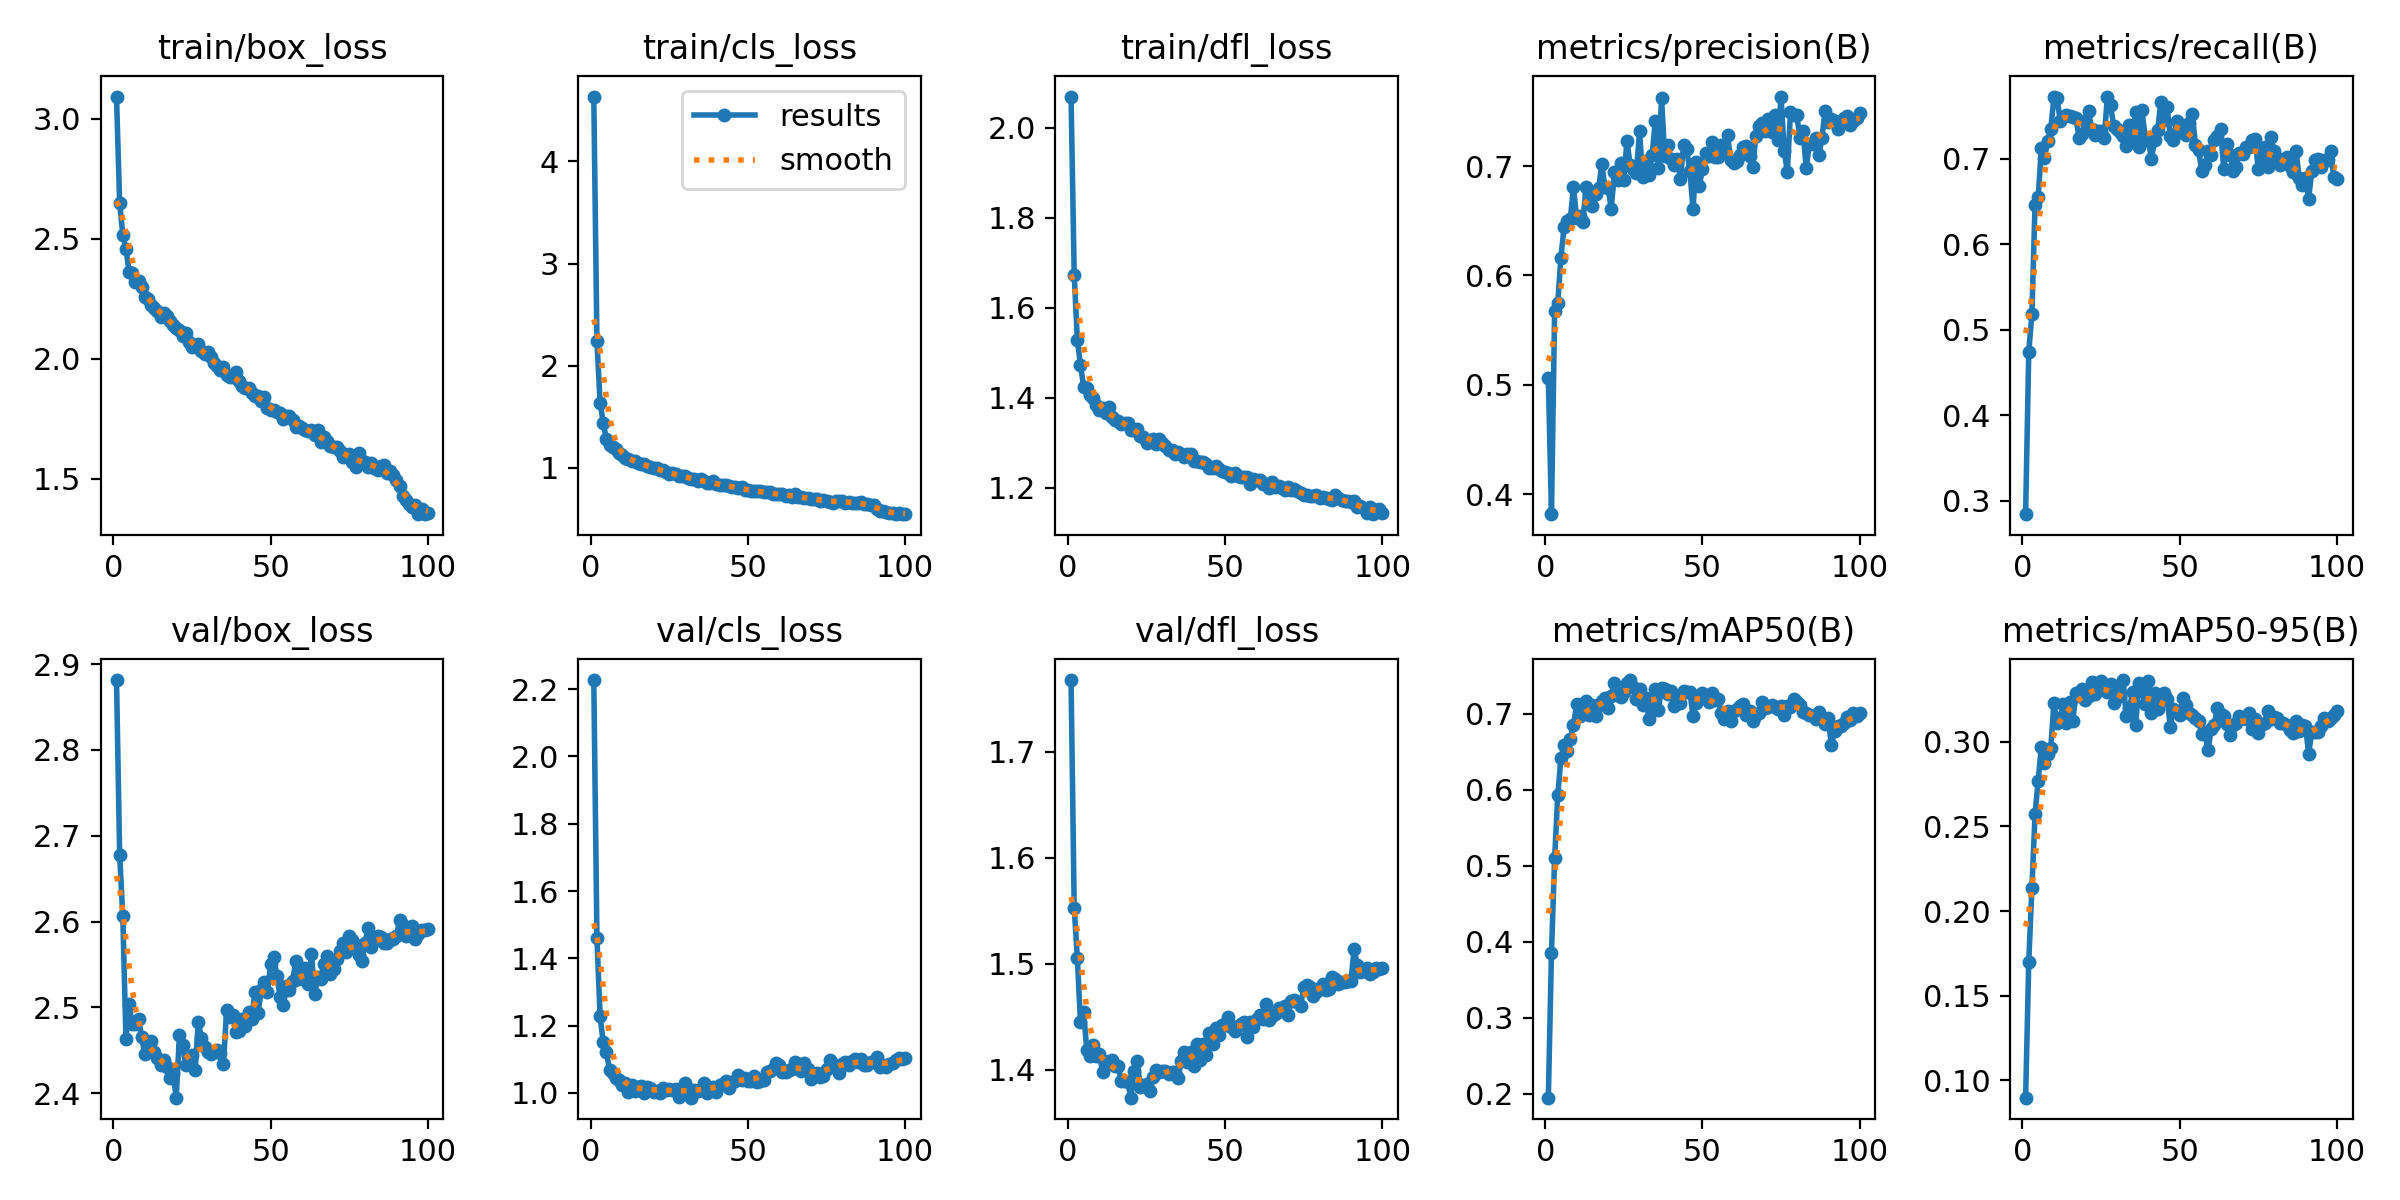

Source data for this figure (header and first rows):
epoch, time, train/box_loss, train/cls_loss, train/dfl_loss, metrics/precision(B), metrics/recall(B), metrics/mAP50(B), metrics/mAP50-95(B), val/box_loss, val/cls_loss, val/dfl_loss, lr/pg0, lr/pg1, lr/pg2, lr/pg3, lr/pg4, lr/pg5, lr/pg6, lr/pg7
1, 75.22, 3.093, 4.635, 2.069, 0.5063, 0.2842, 0.1949, 0.08982, 2.881, 2.227, 1.768, 0.0009047, 0.0003016, 0.0009047, 0.0003016, 0.0009047, 0.0003016, 0.0009047, 0.0003016
2, 110.9, 2.648, 2.246, 1.674, 0.3818, 0.4742, 0.3857, 0.1701, 2.678, 1.462, 1.553, 0.001796, 0.0005986, 0.001796, 0.0005986, 0.001796, 0.0005986, 0.001796, 0.0005986
3, 143.1, 2.517, 1.639, 1.528, 0.5673, 0.5183, 0.5101, 0.2136, 2.606, 1.228, 1.505, 0.002669, 0.0008896, 0.002669, 0.0008896, 0.002669, 0.0008896, 0.002669, 0.0008896
4, 174.1, 2.457, 1.443, 1.473, 0.5751, 0.6465, 0.5931, 0.2572, 2.464, 1.15, 1.445, 0.002646, 0.000882, 0.002646, 0.000882, 0.002646, 0.000882, 0.002646, 0.000882
5, 204.8, 2.364, 1.279, 1.425, 0.6164, 0.6549, 0.6412, 0.2771, 2.504, 1.122, 1.455, 0.002619, 0.000873, 0.002619, 0.000873, 0.002619, 0.000873, 0.002619, 0.000873
6, 235.7, 2.356, 1.226, 1.421, 0.6441, 0.7121, 0.6591, 0.297, 2.481, 1.068, 1.419, 0.002592, 0.000864, 0.002592, 0.000864, 0.002592, 0.000864, 0.002592, 0.000864
7, 266.6, 2.318, 1.205, 1.407, 0.6502, 0.701, 0.6508, 0.2875, 2.481, 1.06, 1.413, 0.002565, 0.000855, 0.002565, 0.000855, 0.002565, 0.000855, 0.002565, 0.000855
8, 297.7, 2.323, 1.181, 1.4, 0.6518, 0.7208, 0.6667, 0.2929, 2.486, 1.044, 1.423, 0.002538, 0.000846, 0.002538, 0.000846, 0.002538, 0.000846, 0.002538, 0.000846
9, 328.5, 2.298, 1.146, 1.383, 0.6807, 0.7347, 0.6848, 0.2964, 2.465, 1.038, 1.413, 0.002511, 0.000837, 0.002511, 0.000837, 0.002511, 0.000837, 0.002511, 0.000837
10, 359.2, 2.257, 1.121, 1.373, 0.6523, 0.7719, 0.7126, 0.3228, 2.446, 1.025, 1.415, 0.002484, 0.000828, 0.002484, 0.000828, 0.002484, 0.000828, 0.002484, 0.000828
11, 390.4, 2.248, 1.097, 1.377, 0.6541, 0.771, 0.6973, 0.3111, 2.45, 1.029, 1.398, 0.002457, 0.000819, 0.002457, 0.000819, 0.002457, 0.000819, 0.002457, 0.000819
12, 421.3, 2.224, 1.087, 1.366, 0.6493, 0.7448, 0.7069, 0.3143, 2.461, 1.004, 1.407, 0.00243, 0.00081, 0.00243, 0.00081, 0.00243, 0.00081, 0.00243, 0.00081
13, 451.9, 2.214, 1.065, 1.38, 0.6811, 0.7493, 0.7164, 0.322, 2.448, 1.024, 1.408, 0.002403, 0.000801, 0.002403, 0.000801, 0.002403, 0.000801, 0.002403, 0.000801
14, 483, 2.198, 1.07, 1.357, 0.6746, 0.7515, 0.6986, 0.3109, 2.442, 1.007, 1.41, 0.002376, 0.000792, 0.002376, 0.000792, 0.002376, 0.000792, 0.002376, 0.000792
15, 513.8, 2.173, 1.048, 1.35, 0.6638, 0.7504, 0.7111, 0.3235, 2.433, 1.017, 1.403, 0.002349, 0.000783, 0.002349, 0.000783, 0.002349, 0.000783, 0.002349, 0.000783
16, 544.9, 2.192, 1.036, 1.349, 0.6747, 0.7491, 0.697, 0.312, 2.439, 1.02, 1.403, 0.002322, 0.000774, 0.002322, 0.000774, 0.002322, 0.000774, 0.002322, 0.000774
17, 575.9, 2.18, 1.034, 1.342, 0.6802, 0.7478, 0.7109, 0.3287, 2.431, 0.9999, 1.389, 0.002295, 0.000765, 0.002295, 0.000765, 0.002295, 0.000765, 0.002295, 0.000765
18, 606.6, 2.157, 1.017, 1.345, 0.7016, 0.7245, 0.7162, 0.3272, 2.418, 1.019, 1.389, 0.002268, 0.000756, 0.002268, 0.000756, 0.002268, 0.000756, 0.002268, 0.000756
19, 637.6, 2.14, 1.006, 1.344, 0.6806, 0.7296, 0.721, 0.3312, 2.422, 1.016, 1.389, 0.002241, 0.000747, 0.002241, 0.000747, 0.002241, 0.000747, 0.002241, 0.000747
20, 668.8, 2.129, 0.9972, 1.329, 0.68, 0.7442, 0.7078, 0.3248, 2.395, 1.002, 1.374, 0.002214, 0.000738, 0.002214, 0.000738, 0.002214, 0.000738, 0.002214, 0.000738
21, 699.3, 2.122, 0.9979, 1.328, 0.6609, 0.7554, 0.7233, 0.3268, 2.468, 1.006, 1.399, 0.002187, 0.000729, 0.002187, 0.000729, 0.002187, 0.000729, 0.002187, 0.000729
22, 730.1, 2.096, 0.9774, 1.33, 0.6946, 0.7345, 0.7409, 0.3354, 2.456, 1, 1.408, 0.00216, 0.00072, 0.00216, 0.00072, 0.00216, 0.00072, 0.00216, 0.00072
23, 760.9, 2.107, 0.9768, 1.316, 0.6877, 0.7284, 0.7251, 0.3285, 2.433, 1.014, 1.384, 0.002133, 0.000711, 0.002133, 0.000711, 0.002133, 0.000711, 0.002133, 0.000711
24, 791.8, 2.07, 0.9553, 1.312, 0.7028, 0.7321, 0.7222, 0.3308, 2.437, 1.009, 1.386, 0.002106, 0.000702, 0.002106, 0.000702, 0.002106, 0.000702, 0.002106, 0.000702
25, 822.6, 2.048, 0.9408, 1.299, 0.6877, 0.7324, 0.7285, 0.3362, 2.444, 1.01, 1.387, 0.002079, 0.000693, 0.002079, 0.000693, 0.002079, 0.000693, 0.002079, 0.000693
26, 853.3, 2.053, 0.9472, 1.304, 0.7233, 0.7245, 0.7406, 0.3321, 2.427, 1.008, 1.38, 0.002052, 0.000684, 0.002052, 0.000684, 0.002052, 0.000684, 0.002052, 0.000684
27, 883.9, 2.064, 0.9365, 1.308, 0.7011, 0.7729, 0.7443, 0.3296, 2.483, 1.011, 1.394, 0.002025, 0.000675, 0.002025, 0.000675, 0.002025, 0.000675, 0.002025, 0.000675
28, 915.1, 2.033, 0.9187, 1.296, 0.6975, 0.7627, 0.7353, 0.334, 2.464, 0.9885, 1.4, 0.001998, 0.000666, 0.001998, 0.000666, 0.001998, 0.000666, 0.001998, 0.000666
29, 945.9, 2.021, 0.9174, 1.308, 0.6935, 0.7384, 0.719, 0.3231, 2.454, 0.998, 1.398, 0.001971, 0.000657, 0.001971, 0.000657, 0.001971, 0.000657, 0.001971, 0.000657
30, 976.8, 2.027, 0.9187, 1.299, 0.7319, 0.7349, 0.733, 0.3305, 2.448, 1.031, 1.399, 0.001944, 0.000648, 0.001944, 0.000648, 0.001944, 0.000648, 0.001944, 0.000648
31, 1007, 2.008, 0.9051, 1.293, 0.69, 0.7318, 0.7115, 0.3273, 2.445, 1.012, 1.399, 0.001917, 0.000639, 0.001917, 0.000639, 0.001917, 0.000639, 0.001917, 0.000639
32, 1038, 1.982, 0.8945, 1.284, 0.7048, 0.7267, 0.7208, 0.3365, 2.448, 0.9858, 1.396, 0.00189, 0.00063, 0.00189, 0.00063, 0.00189, 0.00063, 0.00189, 0.00063
33, 1069, 1.969, 0.8874, 1.284, 0.6919, 0.7148, 0.6929, 0.315, 2.45, 1.008, 1.398, 0.001863, 0.000621, 0.001863, 0.000621, 0.001863, 0.000621, 0.001863, 0.000621
34, 1100, 1.951, 0.8746, 1.276, 0.7099, 0.7398, 0.7109, 0.3193, 2.447, 1.006, 1.398, 0.001836, 0.000612, 0.001836, 0.000612, 0.001836, 0.000612, 0.001836, 0.000612
35, 1131, 1.964, 0.886, 1.279, 0.7411, 0.7195, 0.7327, 0.3292, 2.434, 1.012, 1.392, 0.001809, 0.000603, 0.001809, 0.000603, 0.001809, 0.000603, 0.001809, 0.000603
36, 1162, 1.932, 0.8698, 1.276, 0.6978, 0.7549, 0.7052, 0.3097, 2.497, 1.03, 1.409, 0.001782, 0.000594, 0.001782, 0.000594, 0.001782, 0.000594, 0.001782, 0.000594
37, 1193, 1.926, 0.8518, 1.269, 0.7623, 0.7135, 0.734, 0.3347, 2.489, 1.001, 1.417, 0.001755, 0.000585, 0.001755, 0.000585, 0.001755, 0.000585, 0.001755, 0.000585
38, 1224, 1.926, 0.8516, 1.276, 0.7091, 0.7568, 0.7328, 0.33, 2.491, 1.01, 1.407, 0.001728, 0.000576, 0.001728, 0.000576, 0.001728, 0.000576, 0.001728, 0.000576
39, 1255, 1.946, 0.8673, 1.275, 0.7191, 0.7257, 0.7255, 0.3223, 2.472, 1.016, 1.417, 0.001701, 0.000567, 0.001701, 0.000567, 0.001701, 0.000567, 0.001701, 0.000567
40, 1286, 1.908, 0.8447, 1.259, 0.7065, 0.7223, 0.7305, 0.3358, 2.473, 1.002, 1.404, 0.001674, 0.000558, 0.001674, 0.000558, 0.001674, 0.000558, 0.001674, 0.000558
41, 1316, 1.888, 0.8318, 1.259, 0.7012, 0.6999, 0.7106, 0.3169, 2.486, 1.024, 1.425, 0.001647, 0.000549, 0.001647, 0.000549, 0.001647, 0.000549, 0.001647, 0.000549
42, 1347, 1.876, 0.828, 1.257, 0.7065, 0.7217, 0.7196, 0.3285, 2.479, 1.026, 1.409, 0.00162, 0.00054, 0.00162, 0.00054, 0.00162, 0.00054, 0.00162, 0.00054
43, 1378, 1.879, 0.8283, 1.257, 0.6886, 0.7339, 0.7137, 0.3196, 2.495, 1.036, 1.424, 0.001593, 0.000531, 0.001593, 0.000531, 0.001593, 0.000531, 0.001593, 0.000531
44, 1409, 1.859, 0.8229, 1.254, 0.719, 0.7664, 0.7297, 0.3246, 2.487, 1.014, 1.413, 0.001566, 0.000522, 0.001566, 0.000522, 0.001566, 0.000522, 0.001566, 0.000522
45, 1440, 1.844, 0.8145, 1.244, 0.7153, 0.7452, 0.7291, 0.3286, 2.518, 1.031, 1.435, 0.001539, 0.000513, 0.001539, 0.000513, 0.001539, 0.000513, 0.001539, 0.000513
46, 1471, 1.844, 0.8106, 1.245, 0.6958, 0.7607, 0.7292, 0.3254, 2.493, 1.035, 1.425, 0.001512, 0.000504, 0.001512, 0.000504, 0.001512, 0.000504, 0.001512, 0.000504
47, 1502, 1.826, 0.8039, 1.248, 0.6607, 0.7272, 0.6972, 0.3089, 2.52, 1.053, 1.44, 0.001485, 0.000495, 0.001485, 0.000495, 0.001485, 0.000495, 0.001485, 0.000495
48, 1533, 1.841, 0.8112, 1.241, 0.7037, 0.7218, 0.7147, 0.3192, 2.529, 1.038, 1.433, 0.001458, 0.000486, 0.001458, 0.000486, 0.001458, 0.000486, 0.001458, 0.000486
49, 1564, 1.793, 0.7819, 1.238, 0.6816, 0.7447, 0.7192, 0.318, 2.517, 1.043, 1.442, 0.001431, 0.000477, 0.001431, 0.000477, 0.001431, 0.000477, 0.001431, 0.000477
50, 1594, 1.788, 0.7823, 1.236, 0.6972, 0.7313, 0.7268, 0.3157, 2.55, 1.035, 1.442, 0.001404, 0.000468, 0.001404, 0.000468, 0.001404, 0.000468, 0.001404, 0.000468
51, 1625, 1.787, 0.7741, 1.232, 0.7119, 0.7382, 0.7252, 0.3256, 2.559, 1.035, 1.45, 0.001377, 0.000459, 0.001377, 0.000459, 0.001377, 0.000459, 0.001377, 0.000459
52, 1656, 1.777, 0.7698, 1.226, 0.7091, 0.7282, 0.7158, 0.322, 2.536, 1.05, 1.441, 0.00135, 0.00045, 0.00135, 0.00045, 0.00135, 0.00045, 0.00135, 0.00045
53, 1688, 1.774, 0.7687, 1.232, 0.7218, 0.742, 0.7267, 0.3171, 2.513, 1.034, 1.437, 0.001323, 0.000441, 0.001323, 0.000441, 0.001323, 0.000441, 0.001323, 0.000441
54, 1718, 1.751, 0.7718, 1.227, 0.7087, 0.7528, 0.7185, 0.3156, 2.503, 1.035, 1.441, 0.001296, 0.000432, 0.001296, 0.000432, 0.001296, 0.000432, 0.001296, 0.000432
55, 1749, 1.764, 0.7614, 1.224, 0.7081, 0.7165, 0.719, 0.3138, 2.525, 1.038, 1.444, 0.001269, 0.000423, 0.001269, 0.000423, 0.001269, 0.000423, 0.001269, 0.000423
56, 1780, 1.761, 0.7618, 1.224, 0.7194, 0.71, 0.7006, 0.3125, 2.521, 1.062, 1.445, 0.001242, 0.000414, 0.001242, 0.000414, 0.001242, 0.000414, 0.001242, 0.000414
57, 1811, 1.743, 0.7636, 1.223, 0.7132, 0.6862, 0.6936, 0.3047, 2.531, 1.067, 1.431, 0.001215, 0.0004051, 0.001215, 0.0004051, 0.001215, 0.0004051, 0.001215, 0.0004051
58, 1842, 1.715, 0.7424, 1.21, 0.728, 0.6922, 0.7029, 0.306, 2.554, 1.073, 1.445, 0.001188, 0.0003961, 0.001188, 0.0003961, 0.001188, 0.0003961, 0.001188, 0.0003961
59, 1873, 1.719, 0.7399, 1.22, 0.7051, 0.7091, 0.6907, 0.295, 2.533, 1.089, 1.44, 0.001161, 0.0003871, 0.001161, 0.0003871, 0.001161, 0.0003871, 0.001161, 0.0003871
60, 1904, 1.713, 0.7433, 1.218, 0.7028, 0.705, 0.7034, 0.3075, 2.534, 1.082, 1.448, 0.001134, 0.0003781, 0.001134, 0.0003781, 0.001134, 0.0003781, 0.001134, 0.0003781
... 40 more rows
